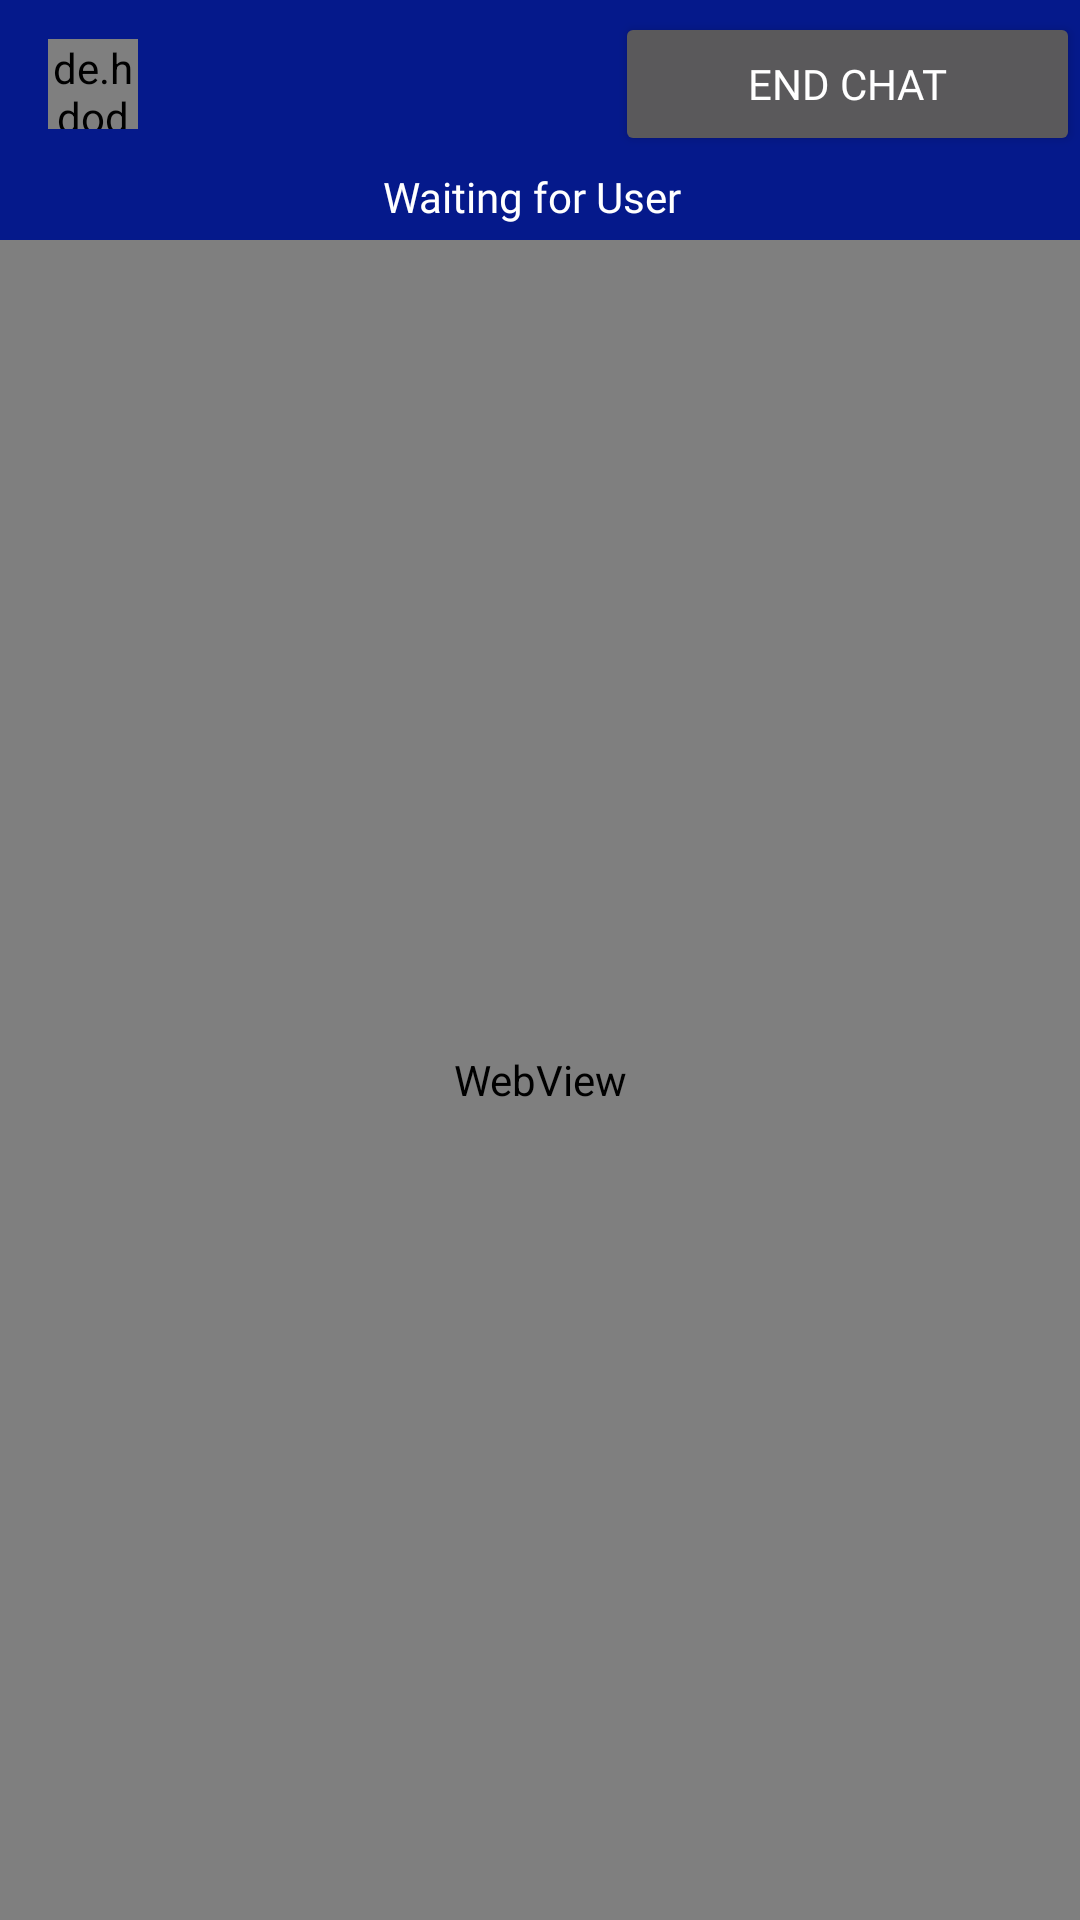

Produce the Android XML layout that renders to this screen, including the resource entries it uses.
<!-- AndroidManifest.xml: application theme AppTheme -->
<!-- res/layout/activity_coverstion.xml -->
<?xml version="1.0" encoding="utf-8"?>
<RelativeLayout xmlns:android="http://schemas.android.com/apk/res/android"
    xmlns:app="http://schemas.android.com/apk/res-auto"
    xmlns:tools="http://schemas.android.com/tools"
    android:layout_width="match_parent"
    android:layout_height="match_parent"
    android:background="@drawable/chat_back"
    android:keepScreenOn="true"
    tools:context=".Activitys.CoverstionActivity">
    <TextView
        android:id="@+id/timer"
        android:layout_width="50dp"
        android:layout_marginEnd="5dp"
        android:visibility="gone"
        android:layout_height="wrap_content"/>
    <com.google.android.material.appbar.AppBarLayout
        android:id="@+id/bar_layout"
        android:layout_width="match_parent"
        android:layout_height="wrap_content">

        <androidx.appcompat.widget.Toolbar
            android:id="@+id/toolbar"
            android:layout_width="match_parent"
            android:layout_height="wrap_content"
            android:background="@color/colorPrimaryDark"
            android:theme="@style/Base.ThemeOverlay.AppCompat.Dark.ActionBar"
            app:popupTheme="@style/MenuStyle">

            <de.hdodenhof.circleimageview.CircleImageView
                android:layout_width="30dp"
                android:layout_height="30dp"
                android:src="@drawable/ic_person_outline_white_24dp"
                android:id="@+id/profile_image"/>

            <TextView
                android:layout_width="150dp"
                android:layout_height="wrap_content"
                android:id="@+id/username"
                android:textSize="18sp"
                android:layout_marginLeft="25dp"
                android:textColor="#fff"
                android:textStyle="bold"
                android:layout_marginStart="25dp" />

            <Button
                android:layout_width="match_parent"
                android:layout_height="wrap_content"
                android:onClick="endChat"
                android:fontFamily="@font/lato_regular"
                android:text="End Chat"/>




        </androidx.appcompat.widget.Toolbar>


        <TextView
            android:layout_width="match_parent"
            android:layout_marginEnd="5dp"
            android:id="@+id/time_show"
            android:layout_alignTop="@+id/recycler_view"
            android:gravity="center"
            android:fontFamily="@font/lato_bold"
            android:layout_marginBottom="5dp"
            android:textColor="@color/white"
            android:text="Waiting for User"
            android:layout_height="wrap_content"/>

    </com.google.android.material.appbar.AppBarLayout>


    <WebView
        android:layout_width="match_parent"
        android:layout_height="match_parent"
        android:id="@+id/web_view"
        android:layout_below="@id/bar_layout"
        android:layout_above="@id/bottom"/>


    <androidx.recyclerview.widget.RecyclerView
        android:layout_width="match_parent"
        android:layout_height="match_parent"
        android:id="@+id/recycler_view"
        android:layout_below="@id/bar_layout"
        android:visibility="gone"
        android:layout_above="@id/bottom"/>

    <LinearLayout
        android:layout_width="match_parent"
        android:padding="5dp"
        android:id="@+id/bottom"
        android:background="#fff"
        android:orientation="horizontal"
        android:gravity="center"
        android:visibility="gone"
        android:layout_alignParentBottom="true"
        android:layout_height="wrap_content">


        <EditText
            android:layout_width="match_parent"
            android:layout_height="wrap_content"
            android:id="@+id/text_send"
            android:layout_weight="1"
            android:background="@android:color/transparent"
            android:hint="Type a message..."
            android:layout_toLeftOf="@id/btn_send"
            android:layout_centerVertical="true"/>

        <ImageView
            android:id="@+id/selectImage"
            android:layout_width="50dp"
            android:layout_height="40dp"
            android:layout_alignRight="@+id/text_send"
            android:src="@drawable/ic_attachment_black_24dp"
            />

        <ImageButton
            android:layout_width="40dp"
            android:layout_height="40dp"
            android:background="@drawable/ic_send_black_24dp"
            android:id="@+id/btn_send"
            android:layout_alignParentEnd="true"
            android:layout_alignParentRight="true" />

    </LinearLayout>


</RelativeLayout>
<!-- resources referenced by this layout -->
<resources>
  <color name="colorPrimaryDark">#05198B</color>
  <color name="white">#FFFFFF</color>
  <!-- drawable chat_back: png bitmap (drawable, 68034 bytes) -->
  <!-- drawable ic_attachment_black_24dp (drawable) -->
  <vector android:height="24dp" android:tint="#303030"
      android:viewportHeight="24.0" android:viewportWidth="24.0"
      android:width="24dp" xmlns:android="http://schemas.android.com/apk/res/android">
      <path android:fillColor="#FF000000" android:pathData="M2,12.5C2,9.46 4.46,7 7.5,7H18c2.21,0 4,1.79 4,4s-1.79,4 -4,4H9.5C8.12,15 7,13.88 7,12.5S8.12,10 9.5,10H17v2H9.41c-0.55,0 -0.55,1 0,1H18c1.1,0 2,-0.9 2,-2s-0.9,-2 -2,-2H7.5C5.57,9 4,10.57 4,12.5S5.57,16 7.5,16H17v2H7.5C4.46,18 2,15.54 2,12.5z"/>
  </vector>
  <!-- drawable ic_send_black_24dp (drawable) -->
  <vector android:height="24dp" android:tint="#045400"
      android:viewportHeight="24.0" android:viewportWidth="24.0"
      android:width="24dp" xmlns:android="http://schemas.android.com/apk/res/android">
      <path android:fillColor="#FF000000" android:pathData="M2.01,21L23,12 2.01,3 2,10l15,2 -15,2z"/>
  </vector>
  <style name="MenuStyle" parent="Theme.AppCompat.Light">
          <item name="android:background">@android:color/white</item>
      </style>
  <style name="AppTheme" parent="Theme.AppCompat.Light.DarkActionBar">
          
          <item name="colorPrimary">@color/colorPrimary</item>
          <item name="colorPrimaryDark">@color/colorPrimaryDark</item>
          <item name="colorAccent">@color/colorAccent</item>
      </style>
  <color name="colorPrimary">#05198B</color>
  <color name="colorAccent">#FF5722</color>
</resources>
